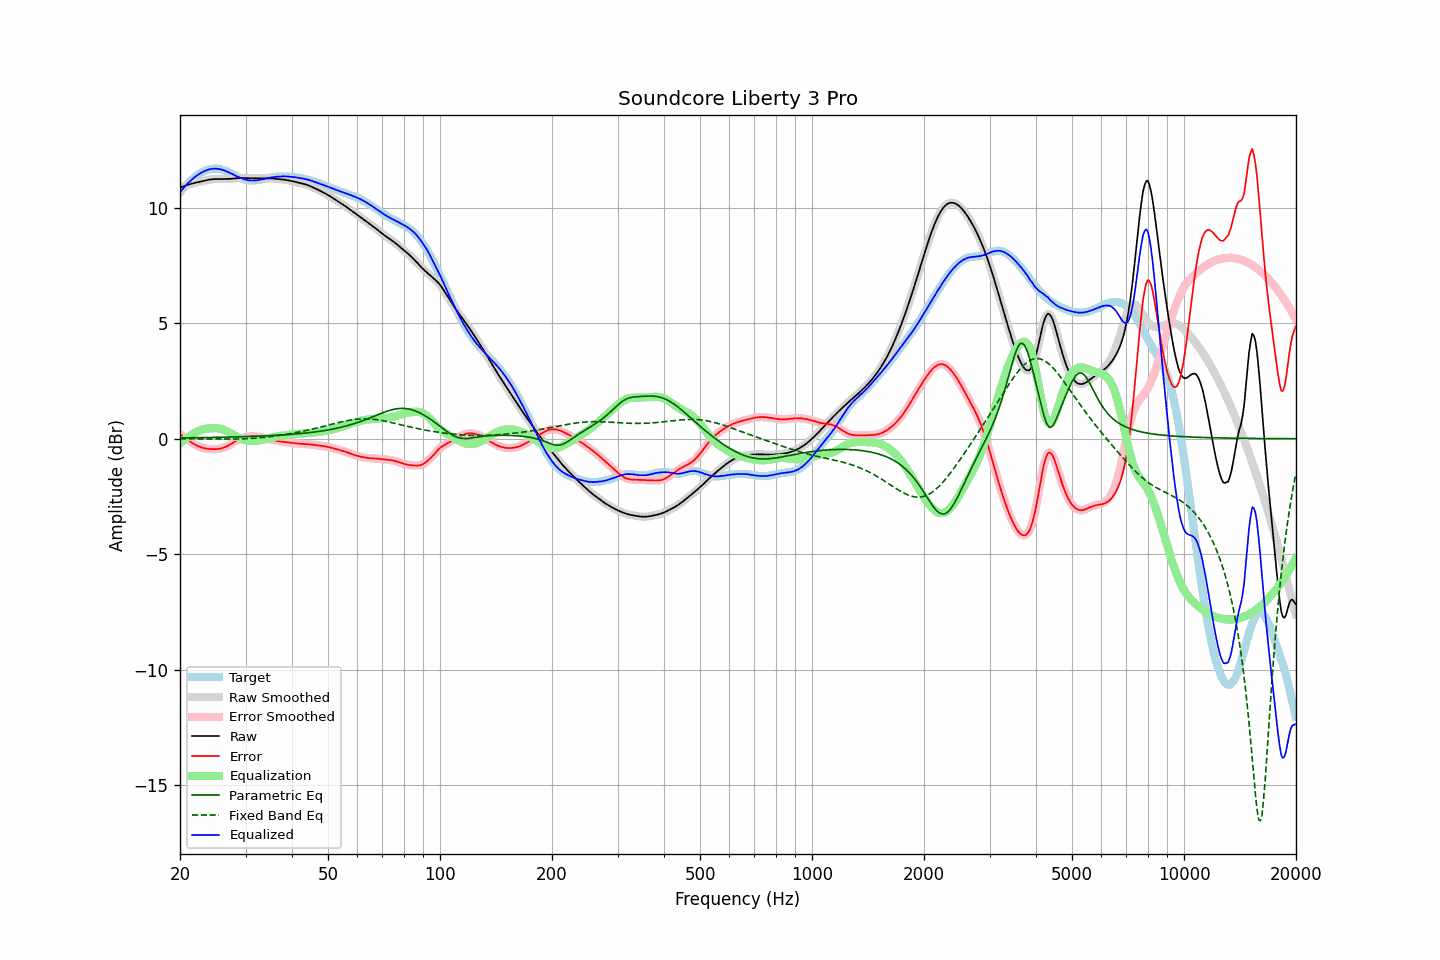

Source data for this figure (header and first rows):
frequency, raw, error, smoothed, error_smoothed, equalization, parametric_eq, fixed_band_eq, equalized_raw, equalized_smoothed, target
20.00, 10.87, 0.20, 10.87, 0.20, -0.20, 0.04, -0.00, 10.67, 10.67, 10.67
20.20, 10.90, 0.14, 10.90, 0.14, -0.15, 0.04, -0.00, 10.76, 10.76, 10.76
20.40, 10.93, 0.09, 10.93, 0.09, -0.09, 0.04, -0.00, 10.84, 10.84, 10.84
20.61, 10.96, 0.04, 10.96, 0.04, -0.03, 0.04, -0.00, 10.92, 10.92, 10.92
20.81, 10.98, -0.01, 10.98, -0.01, 0.02, 0.04, -0.00, 11.00, 11.00, 10.99
21.02, 11.00, -0.06, 11.00, -0.06, 0.07, 0.04, -0.00, 11.07, 11.07, 11.06
21.23, 11.02, -0.11, 11.02, -0.11, 0.11, 0.04, -0.00, 11.14, 11.14, 11.13
21.44, 11.04, -0.16, 11.04, -0.16, 0.16, 0.04, -0.00, 11.20, 11.20, 11.20
21.66, 11.06, -0.20, 11.06, -0.20, 0.20, 0.04, -0.01, 11.26, 11.26, 11.26
21.87, 11.08, -0.24, 11.08, -0.24, 0.24, 0.04, -0.01, 11.32, 11.32, 11.32
22.09, 11.09, -0.28, 11.09, -0.28, 0.28, 0.04, -0.01, 11.37, 11.37, 11.37
22.31, 11.11, -0.32, 11.11, -0.32, 0.31, 0.04, -0.01, 11.42, 11.42, 11.42
22.54, 11.12, -0.35, 11.12, -0.35, 0.34, 0.05, -0.01, 11.47, 11.47, 11.47
22.76, 11.14, -0.37, 11.14, -0.37, 0.37, 0.05, -0.01, 11.51, 11.51, 11.51
22.99, 11.16, -0.39, 11.16, -0.39, 0.39, 0.05, -0.01, 11.55, 11.55, 11.55
23.22, 11.17, -0.41, 11.17, -0.41, 0.41, 0.05, -0.01, 11.58, 11.58, 11.59
23.45, 11.19, -0.43, 11.19, -0.43, 0.43, 0.05, -0.01, 11.61, 11.61, 11.62
23.69, 11.20, -0.44, 11.20, -0.44, 0.44, 0.05, -0.01, 11.64, 11.64, 11.64
23.92, 11.22, -0.44, 11.22, -0.44, 0.45, 0.05, -0.01, 11.66, 11.66, 11.66
24.16, 11.23, -0.45, 11.23, -0.45, 0.45, 0.05, -0.01, 11.68, 11.68, 11.68
24.40, 11.24, -0.45, 11.24, -0.45, 0.45, 0.05, -0.01, 11.69, 11.69, 11.69
24.65, 11.24, -0.45, 11.24, -0.45, 0.46, 0.06, -0.01, 11.70, 11.70, 11.70
24.89, 11.24, -0.45, 11.24, -0.45, 0.45, 0.06, -0.01, 11.70, 11.70, 11.70
25.14, 11.25, -0.45, 11.25, -0.45, 0.45, 0.06, -0.01, 11.69, 11.69, 11.69
25.39, 11.24, -0.44, 11.24, -0.44, 0.44, 0.06, -0.02, 11.69, 11.69, 11.69
25.65, 11.24, -0.43, 11.24, -0.43, 0.43, 0.06, -0.02, 11.67, 11.67, 11.67
25.91, 11.24, -0.42, 11.24, -0.41, 0.41, 0.06, -0.02, 11.65, 11.65, 11.66
26.16, 11.24, -0.39, 11.24, -0.39, 0.39, 0.06, -0.02, 11.63, 11.63, 11.63
26.43, 11.24, -0.37, 11.24, -0.37, 0.36, 0.07, -0.02, 11.61, 11.61, 11.61
26.69, 11.25, -0.34, 11.25, -0.34, 0.33, 0.07, -0.02, 11.58, 11.58, 11.58
26.96, 11.25, -0.30, 11.25, -0.30, 0.30, 0.07, -0.02, 11.55, 11.55, 11.55
27.23, 11.26, -0.26, 11.26, -0.26, 0.26, 0.07, -0.02, 11.51, 11.51, 11.52
27.50, 11.26, -0.22, 11.26, -0.22, 0.22, 0.07, -0.02, 11.48, 11.48, 11.48
27.77, 11.27, -0.17, 11.27, -0.17, 0.18, 0.07, -0.01, 11.45, 11.45, 11.45
28.05, 11.28, -0.13, 11.28, -0.13, 0.13, 0.08, -0.01, 11.41, 11.41, 11.41
28.33, 11.28, -0.09, 11.28, -0.09, 0.09, 0.08, -0.01, 11.38, 11.38, 11.37
28.62, 11.29, -0.05, 11.29, -0.05, 0.06, 0.08, -0.01, 11.35, 11.34, 11.34
28.90, 11.29, -0.02, 11.29, -0.02, 0.02, 0.08, -0.01, 11.31, 11.31, 11.31
29.19, 11.29, 0.01, 11.29, 0.01, -0.01, 0.08, -0.01, 11.28, 11.28, 11.28
29.48, 11.29, 0.03, 11.29, 0.03, -0.03, 0.09, -0.01, 11.26, 11.26, 11.25
29.78, 11.29, 0.05, 11.29, 0.05, -0.05, 0.09, -0.00, 11.23, 11.23, 11.23
30.08, 11.28, 0.07, 11.28, 0.07, -0.07, 0.09, 0.00, 11.21, 11.21, 11.21
30.38, 11.28, 0.08, 11.28, 0.08, -0.08, 0.09, 0.00, 11.20, 11.20, 11.20
30.68, 11.28, 0.09, 11.28, 0.09, -0.09, 0.10, 0.01, 11.19, 11.19, 11.19
30.99, 11.28, 0.10, 11.28, 0.10, -0.10, 0.10, 0.01, 11.18, 11.18, 11.18
31.30, 11.29, 0.11, 11.29, 0.10, -0.10, 0.10, 0.02, 11.18, 11.18, 11.18
31.61, 11.29, 0.10, 11.29, 0.10, -0.10, 0.10, 0.02, 11.19, 11.18, 11.18
31.93, 11.29, 0.10, 11.29, 0.10, -0.10, 0.11, 0.02, 11.19, 11.19, 11.19
32.24, 11.28, 0.09, 11.28, 0.09, -0.09, 0.11, 0.03, 11.20, 11.20, 11.19
32.57, 11.28, 0.08, 11.28, 0.08, -0.08, 0.11, 0.04, 11.20, 11.20, 11.20
32.89, 11.28, 0.06, 11.28, 0.06, -0.07, 0.11, 0.04, 11.22, 11.22, 11.22
33.22, 11.28, 0.05, 11.28, 0.05, -0.05, 0.12, 0.05, 11.23, 11.23, 11.23
33.55, 11.28, 0.04, 11.28, 0.04, -0.04, 0.12, 0.06, 11.24, 11.24, 11.25
33.89, 11.28, 0.02, 11.28, 0.02, -0.02, 0.12, 0.06, 11.26, 11.26, 11.26
34.23, 11.28, 0.01, 11.28, 0.01, -0.01, 0.13, 0.07, 11.28, 11.28, 11.28
34.57, 11.28, -0.01, 11.28, -0.01, 0.01, 0.13, 0.08, 11.29, 11.29, 11.29
34.92, 11.28, -0.03, 11.28, -0.03, 0.03, 0.13, 0.09, 11.31, 11.31, 11.31
35.27, 11.28, -0.04, 11.27, -0.04, 0.05, 0.14, 0.10, 11.32, 11.32, 11.32
35.62, 11.27, -0.06, 11.27, -0.06, 0.06, 0.14, 0.10, 11.33, 11.33, 11.33
35.97, 11.26, -0.08, 11.26, -0.08, 0.08, 0.14, 0.11, 11.34, 11.34, 11.34
... 635 more rows
